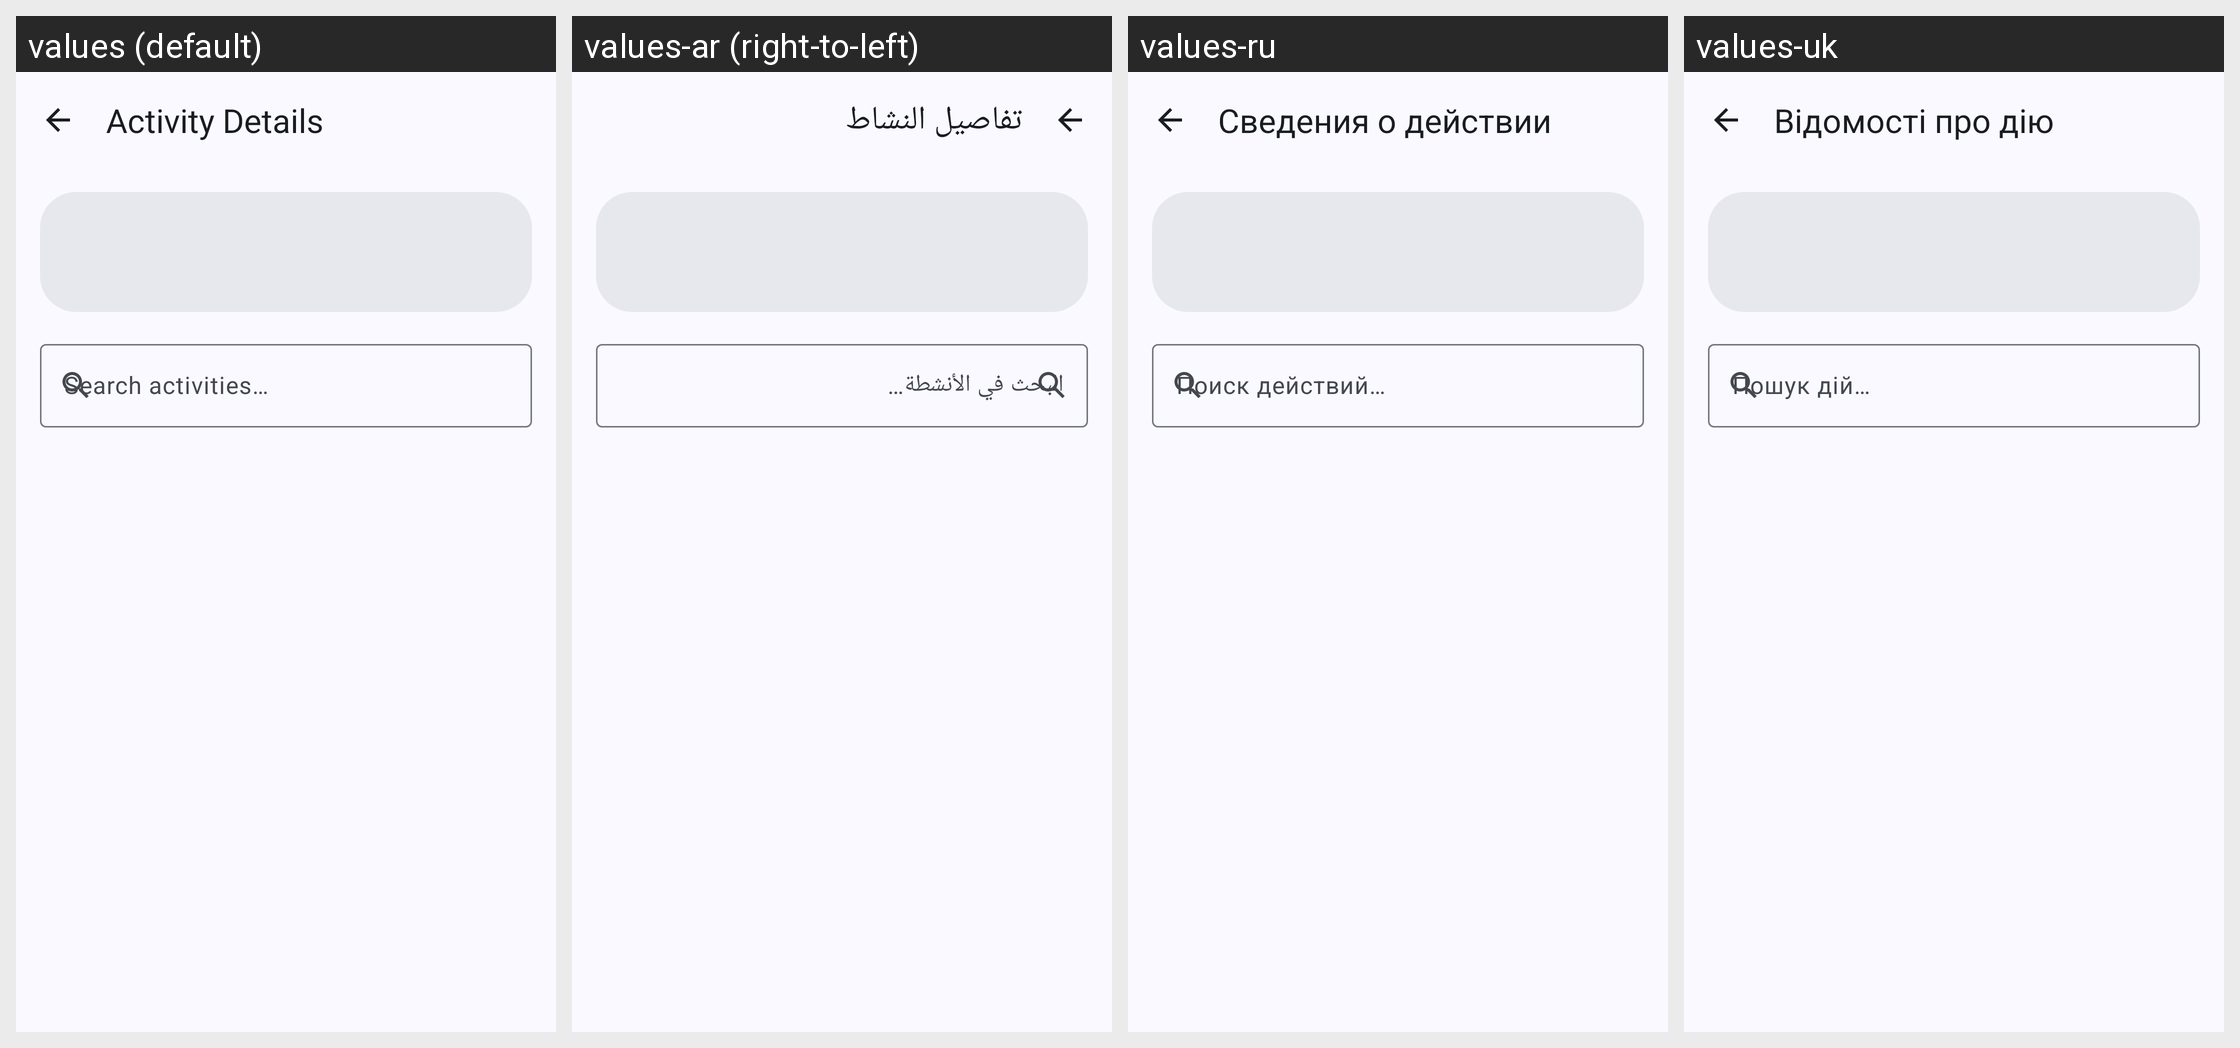

Here is an Android app screen in its default locale and in the app's own translations. Write out the translated-string differences for the strings that appear on this screen.
Android screen res/layout/activity_activity_detail.xml rendered under 4 locales, left to right: values (default), values-ar (right-to-left), values-ru, values-uk. Device: Nexus 5 (rendered at 1080×1920; each locale shown at half size, 540×960, under a caption strip naming it); theme Theme.BugeAppManager.
Other locales in the repository, not shown: values-de, values-es, values-fr, values-ja, values-ko, values-pt, values-pt-rBR, values-tr, values-zh, values-zh-rTW.
Strings drawn on this screen, with the default value and each locale's value (text and hints the layout hard-codes, and strings that could not be matched under every locale, appear in the picture but are not listed):

title_activity_detail
  values: Activity Details
  values-ar: تفاصيل النشاط
  values-ru: Сведения о действии
  values-uk: Відомості про дію

search_activity_hint
  values: Search activities…
  values-ar: البحث في الأنشطة…
  values-ru: Поиск действий…
  values-uk: Пошук дій…
